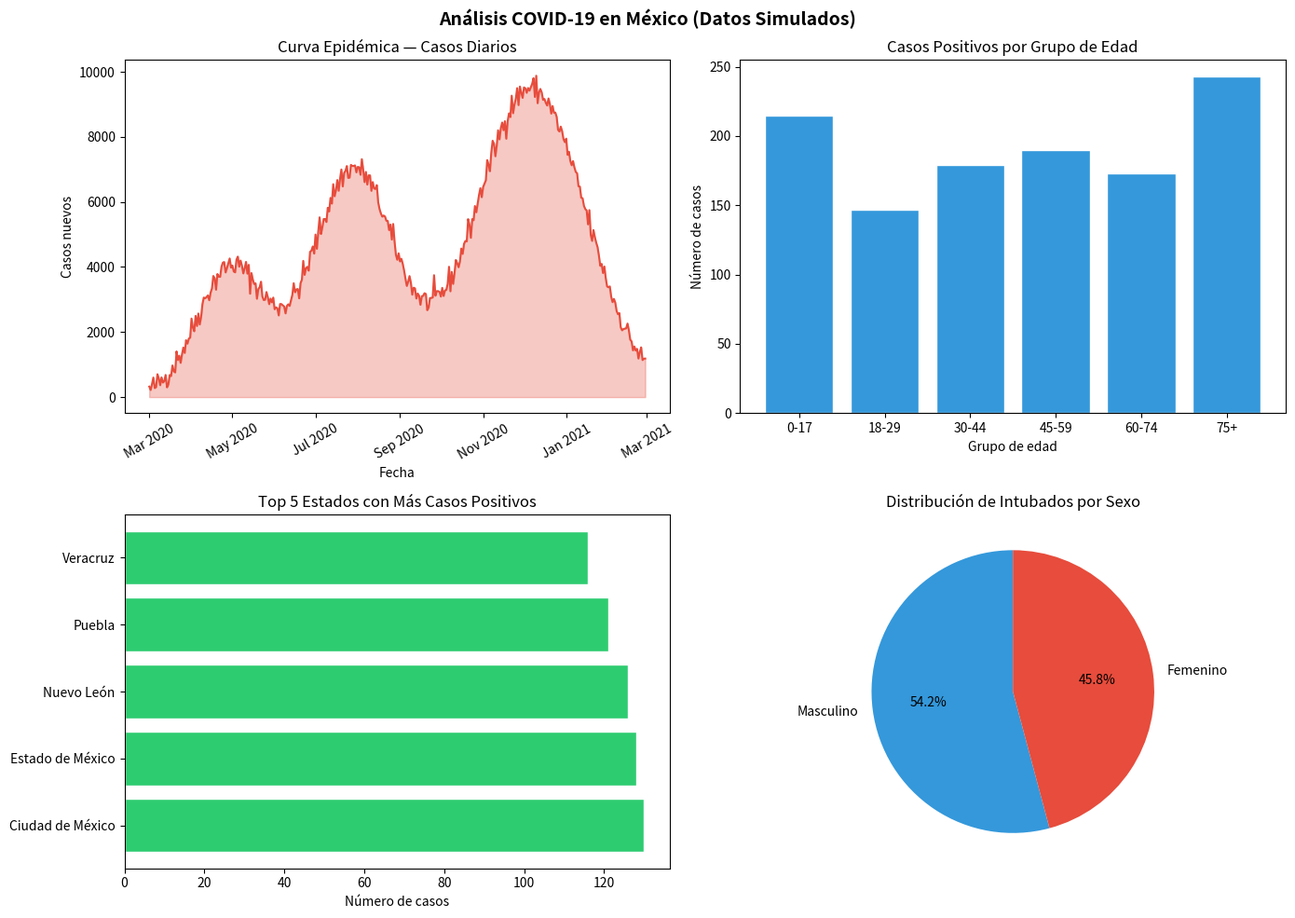

Python code for this plot: (Note: this script raises an exception after producing the figure.)
import pandas as pd
import numpy as np
import matplotlib.pyplot as plt
import matplotlib.dates as mdates
from datetime import datetime, timedelta
import random

random.seed(42)
np.random.seed(42)
print('Librerías cargadas correctamente')

# Simular 365 días de datos de COVID-19
fechas = [datetime(2020, 3, 1) + timedelta(days=i) for i in range(365)]

# Curva epidémica con tres olas simuladas
def ola(dias, pico, amplitud, sigma):
    return amplitud * np.exp(-0.5 * ((dias - pico) / sigma) ** 2)

dias = np.arange(365)
casos_nuevos = (
    ola(dias, 60, 4000, 25) +
    ola(dias, 150, 7000, 30) +
    ola(dias, 280, 9500, 40) +
    np.random.normal(0, 200, 365)
).clip(0).astype(int)

estados = [
    'Ciudad de México', 'Jalisco', 'Nuevo León', 'Puebla',
    'Guanajuato', 'Veracruz', 'Michoacán', 'Estado de México',
    'Chihuahua', 'Baja California'
]

# Dataset de pacientes
n = 2000
df = pd.DataFrame({
    'fecha_ingreso': pd.to_datetime(
        np.random.choice(fechas[:200], n)
    ),
    'estado': np.random.choice(estados, n),
    'edad': np.random.randint(0, 95, n),
    'sexo': np.random.choice(['Masculino', 'Femenino'], n),
    'intubado': np.random.choice(['Sí', 'No'], n, p=[0.12, 0.88]),
    'resultado': np.random.choice(
        ['Positivo', 'Negativo', 'Pendiente'], n, p=[0.55, 0.35, 0.10]
    ),
    'dias_hospitalizacion': np.random.randint(0, 30, n),
})

df_tiempo = pd.DataFrame({'fecha': fechas, 'casos_nuevos': casos_nuevos})
df_tiempo['casos_acumulados'] = df_tiempo['casos_nuevos'].cumsum()

print(f'Dataset de pacientes: {df.shape}')
print(f'Dataset temporal: {df_tiempo.shape}')
df.head()

print('=== INFORMACIÓN GENERAL ===')
print(df.info())
print('\n=== ESTADÍSTICAS DESCRIPTIVAS ===')
print(df.describe())
print('\n=== VALORES NULOS POR COLUMNA ===')
print(df.isnull().sum())

# Filtrar solo casos con resultado definitivo
df_limpio = df[df['resultado'] != 'Pendiente'].copy()

# Crear grupos de edad
bins = [0, 17, 29, 44, 59, 74, 95]
labels = ['0-17', '18-29', '30-44', '45-59', '60-74', '75+']
df_limpio['grupo_edad'] = pd.cut(df_limpio['edad'], bins=bins, labels=labels)

print(f'Registros originales: {len(df)}')
print(f'Registros limpios (sin pendientes): {len(df_limpio)}')
print(f'\nDistribución por resultado:')
print(df_limpio['resultado'].value_counts())

fig, axes = plt.subplots(2, 2, figsize=(14, 10))
fig.suptitle('Análisis COVID-19 en México (Datos Simulados)', fontsize=14, fontweight='bold')

# 1. Curva epidémica
ax1 = axes[0, 0]
ax1.plot(df_tiempo['fecha'], df_tiempo['casos_nuevos'], color='#e74c3c', linewidth=1.5)
ax1.fill_between(df_tiempo['fecha'], df_tiempo['casos_nuevos'], alpha=0.3, color='#e74c3c')
ax1.set_title('Curva Epidémica — Casos Diarios')
ax1.set_xlabel('Fecha')
ax1.set_ylabel('Casos nuevos')
ax1.xaxis.set_major_formatter(mdates.DateFormatter('%b %Y'))
plt.setp(ax1.xaxis.get_majorticklabels(), rotation=30)

# 2. Distribución por grupo de edad
ax2 = axes[0, 1]
positivos = df_limpio[df_limpio['resultado'] == 'Positivo']
grupo_counts = positivos['grupo_edad'].value_counts().sort_index()
ax2.bar(grupo_counts.index, grupo_counts.values, color='#3498db', edgecolor='white')
ax2.set_title('Casos Positivos por Grupo de Edad')
ax2.set_xlabel('Grupo de edad')
ax2.set_ylabel('Número de casos')

# 3. Distribución por estado (top 5)
ax3 = axes[1, 0]
top5_estados = positivos['estado'].value_counts().head(5)
ax3.barh(top5_estados.index, top5_estados.values, color='#2ecc71', edgecolor='white')
ax3.set_title('Top 5 Estados con Más Casos Positivos')
ax3.set_xlabel('Número de casos')

# 4. Intubación por sexo
ax4 = axes[1, 1]
intubados = positivos[positivos['intubado'] == 'Sí']
sexo_counts = intubados['sexo'].value_counts()
ax4.pie(sexo_counts.values, labels=sexo_counts.index,
        autopct='%1.1f%%', colors=['#3498db', '#e74c3c'],
        startangle=90)
ax4.set_title('Distribución de Intubados por Sexo')

plt.tight_layout()
plt.savefig('assets/covid_analisis.png', dpi=120, bbox_inches='tight')
plt.show()
print('Visualización guardada')

print('=== TASA DE POSITIVIDAD POR ESTADO ===')
positividad = df_limpio.groupby('estado').apply(
    lambda x: (x['resultado'] == 'Positivo').sum() / len(x) * 100
).sort_values(ascending=False)
print(positividad.round(1).to_string())

print('\n=== DÍAS PROMEDIO DE HOSPITALIZACIÓN POR RESULTADO ===')
print(df_limpio.groupby('resultado')['dias_hospitalizacion'].mean().round(1))

print('\n=== ESTADÍSTICAS DE EDAD EN POSITIVOS ===')
print(positivos['edad'].describe().round(1))
